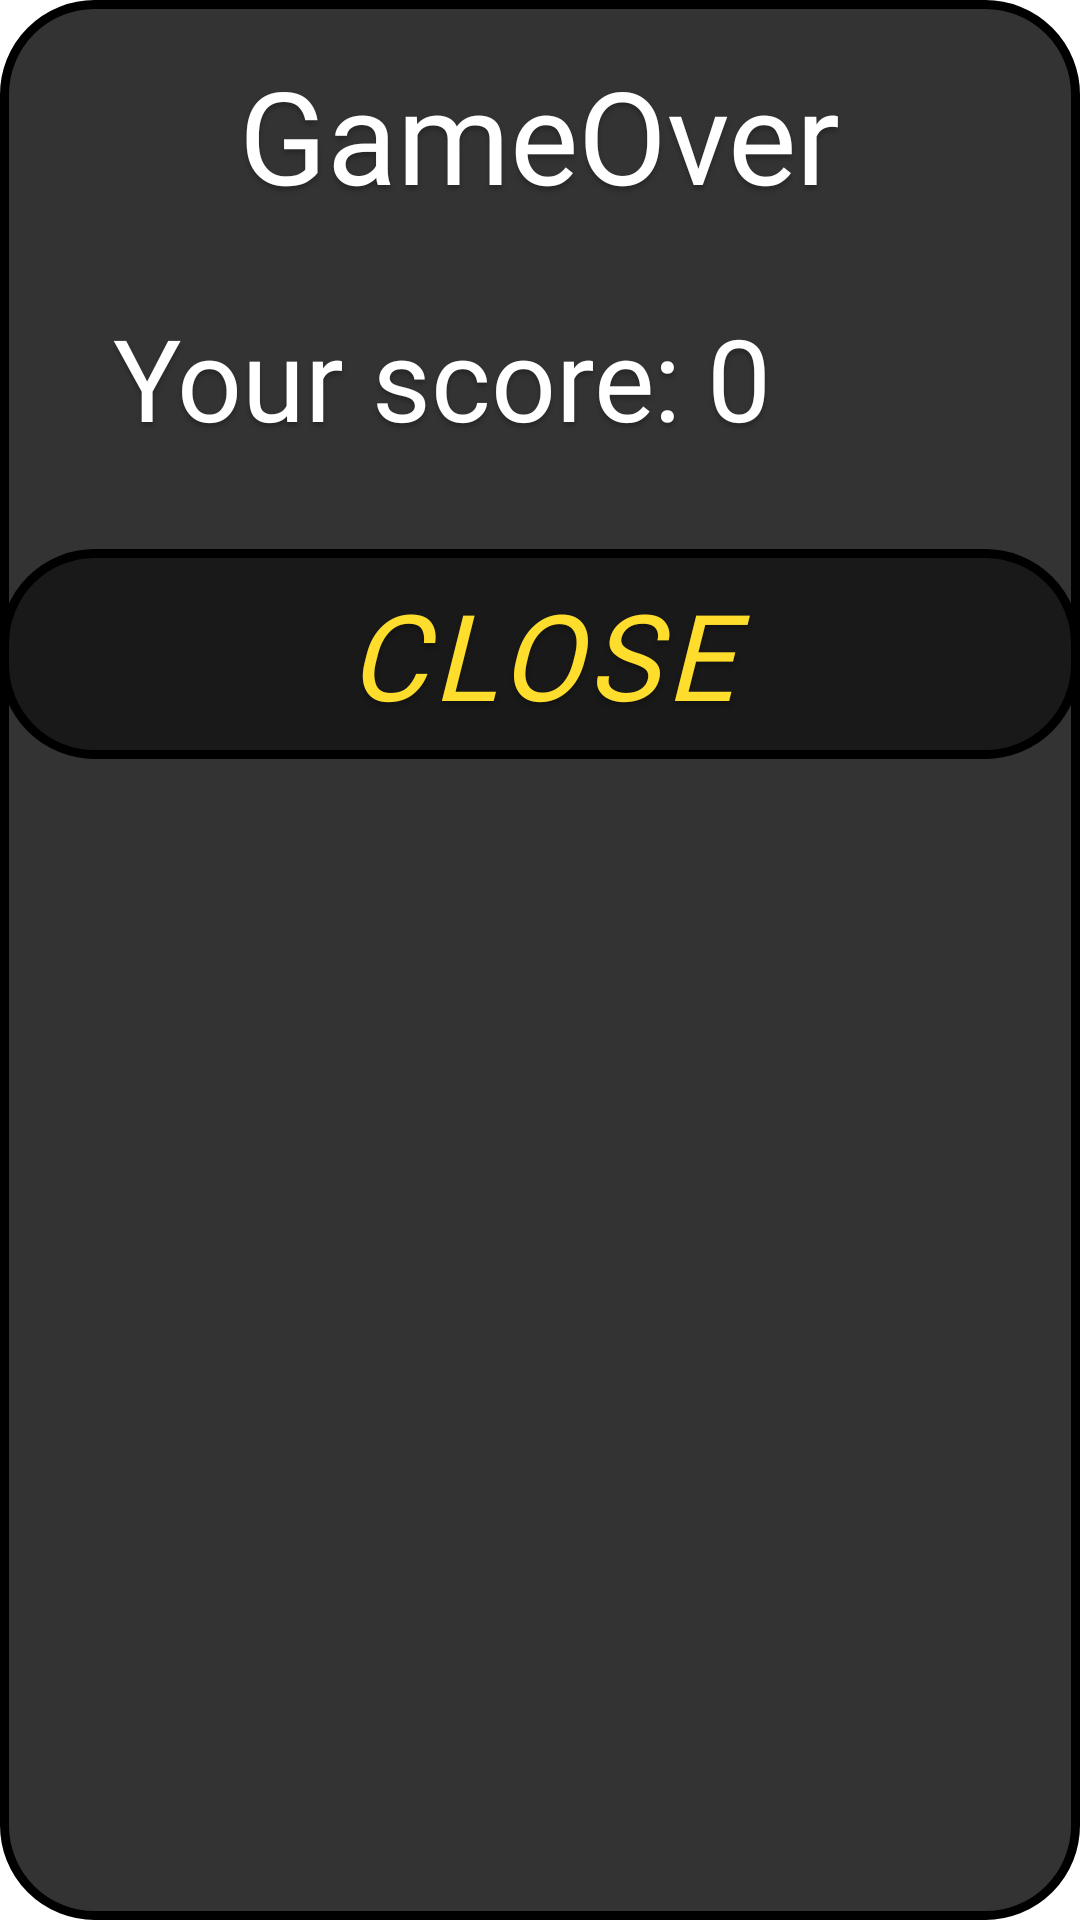

Write the Android layout XML for this screen, with the resource values it uses.
<!-- AndroidManifest.xml: application theme Theme.DartsCount -->
<!-- res/layout/summary_game_popup.xml -->
<?xml version="1.0" encoding="utf-8"?>
<androidx.constraintlayout.widget.ConstraintLayout xmlns:android="http://schemas.android.com/apk/res/android"
    xmlns:app="http://schemas.android.com/apk/res-auto"
    android:layout_width="match_parent"
    android:layout_height="match_parent"
    xmlns:tools="http://schemas.android.com/tools"
    tools:context=".PopupBuilder"
    android:background="@drawable/popup_backgorund">


    <TextView
        android:id="@+id/textView4"
        android:layout_width="wrap_content"
        android:layout_height="wrap_content"
        android:layout_marginTop="16dp"
        android:text="@string/gameover"
        android:textAppearance="@style/popup_title"
        app:layout_constraintBottom_toBottomOf="parent"
        app:layout_constraintEnd_toEndOf="parent"
        app:layout_constraintStart_toStartOf="parent"
        app:layout_constraintTop_toTopOf="parent"
        app:layout_constraintVertical_bias="0" />

    <TextView
        android:id="@+id/newBestScore"
        android:layout_width="wrap_content"
        android:layout_height="wrap_content"
        android:textAppearance="@style/popup_title"
        android:textColor="@color/correct_answer"
        android:textSize="20dp"
        app:layout_constraintEnd_toEndOf="parent"
        app:layout_constraintStart_toStartOf="parent"
        app:layout_constraintTop_toBottomOf="@+id/textView4" />


    <TextView
        android:id="@+id/textView5"
        android:layout_width="wrap_content"
        android:layout_height="wrap_content"
        android:text="@string/total_correct_answers"
        android:textAppearance="@style/summary_gam"
        app:layout_constraintEnd_toEndOf="parent"
        app:layout_constraintHorizontal_bias="0.221"
        app:layout_constraintStart_toStartOf="parent"
        app:layout_constraintTop_toBottomOf="@+id/newBestScore" />

    <TextView
        android:id="@+id/correctAnswerView"
        android:layout_width="wrap_content"
        android:layout_height="wrap_content"
        android:layout_marginStart="8dp"
        android:text="0"
        android:textAppearance="@style/summary_gam"
        app:layout_constraintBottom_toBottomOf="@+id/textView5"
        app:layout_constraintStart_toEndOf="@+id/textView5"
        app:layout_constraintTop_toTopOf="@+id/textView5" />


    <ImageButton
        android:id="@+id/endButton"
        android:layout_width="match_parent"
        android:layout_height="70dp"
        android:layout_marginTop="32dp"
        android:background="@drawable/close_popup"
        app:layout_constraintEnd_toEndOf="parent"
        app:layout_constraintStart_toStartOf="parent"
        app:layout_constraintTop_toBottomOf="@+id/textView5" />

    <TextView
        android:layout_width="match_parent"
        android:layout_height="wrap_content"
        android:gravity="center"
        android:text="@string/close_popup"
        android:textAppearance="@style/app_title"
        android:textStyle="italic"
        android:textSize="40dp"
        app:layout_constraintBottom_toBottomOf="@+id/endButton"
        app:layout_constraintEnd_toEndOf="parent"
        app:layout_constraintStart_toStartOf="parent"
        app:layout_constraintTop_toTopOf="@+id/endButton" />
</androidx.constraintlayout.widget.ConstraintLayout>
<!-- resources referenced by this layout -->
<resources>
  <color name="correct_answer">#06D6A0</color>
  <!-- drawable close_popup (drawable) -->
  <?xml version="1.0" encoding="utf-8"?>
  <shape xmlns:android="http://schemas.android.com/apk/res/android">
  <solid android:color="#80000000"/>
  <stroke android:width="3dp" android:color="#FF000000" />
  <corners android:radius="30dp"/>
  <padding android:left="0dp" android:top="0dp" android:right="0dp" android:bottom="0dp" />
  </shape>
  <!-- drawable popup_backgorund (drawable) -->
  <?xml version="1.0" encoding="utf-8"?>
  <shape xmlns:android="http://schemas.android.com/apk/res/android">
      <solid android:color="#333333"/>
      <stroke android:width="3dp" android:color="@color/black" />
      <corners android:radius="30dp"/>
      <padding android:left="0dp" android:top="0dp" android:right="0dp" android:bottom="0dp" />
  </shape>
  <string name="close_popup">CLOSE</string>
  <string name="gameover">GameOver</string>
  <string name="total_correct_answers">Your score:</string>
  <style name="app_title">
  
          <item name="fontFamily">
              @font/inria_sans_bold
          </item>
  
          <item name="android:textSize">
              64sp
          </item>
  
          <item name="android:letterSpacing">
              0.05
          </item>
  
          <item name="android:textColor">
              #FFDD2C
          </item>
  
          <item name="android:shadowColor">
              #40000000
          </item>
  
          <item name="android:shadowDx">
              0
          </item>
  
          <item name="android:shadowDy">
              4
          </item>
  
          <item name="android:shadowRadius">
              4
          </item>
  
      </style>
  <style name="popup_title">
  
          <item name="android:fontFamily">
              @font/inria_sans_bold
          </item>
  
          <item name="android:textSize">
              43sp
          </item>
  
          <item name="android:textColor">
              #FFFFFF
          </item>
  
          <item name="android:shadowColor">
              #40000000
          </item>
  
          <item name="android:shadowDx">
              0
          </item>
  
          <item name="android:shadowDy">
              4
          </item>
  
          <item name="android:shadowRadius">
              4
          </item>
  
      </style>
  <style name="summary_gam">
          <item name="android:fontFamily">
              @font/inria_sans_italic
          </item>
  
          <item name="android:textSize">
              38sp
          </item>
  
          <item name="android:textColor">
              #FFFFFF
          </item>
  
          <item name="android:shadowColor">
              #40000000
          </item>
  
          <item name="android:shadowDx">
              0
          </item>
  
          <item name="android:shadowDy">
              4
          </item>
  
          <item name="android:shadowRadius">
              4
          </item>
  
      </style>
  <style name="Theme.DartsCount" parent="Theme.MaterialComponents.DayNight.DarkActionBar">
          
          <item name="colorPrimary">@color/purple_500</item>
          <item name="colorPrimaryVariant">@color/purple_700</item>
          <item name="colorOnPrimary">@color/white</item>
          
          <item name="colorSecondary">@color/teal_200</item>
          <item name="colorSecondaryVariant">@color/teal_700</item>
          <item name="colorOnSecondary">@color/black</item>
          
          <item name="android:statusBarColor" tools:targetApi="l">?attr/colorPrimaryVariant</item>
          
      </style>
  <color name="black">#FF000000</color>
  <color name="purple_500">#FF6200EE</color>
  <color name="purple_700">#211E27</color>
  <color name="white">#FFFFFFFF</color>
  <color name="teal_200">#FF03DAC5</color>
  <color name="teal_700">#FF018786</color>
</resources>
